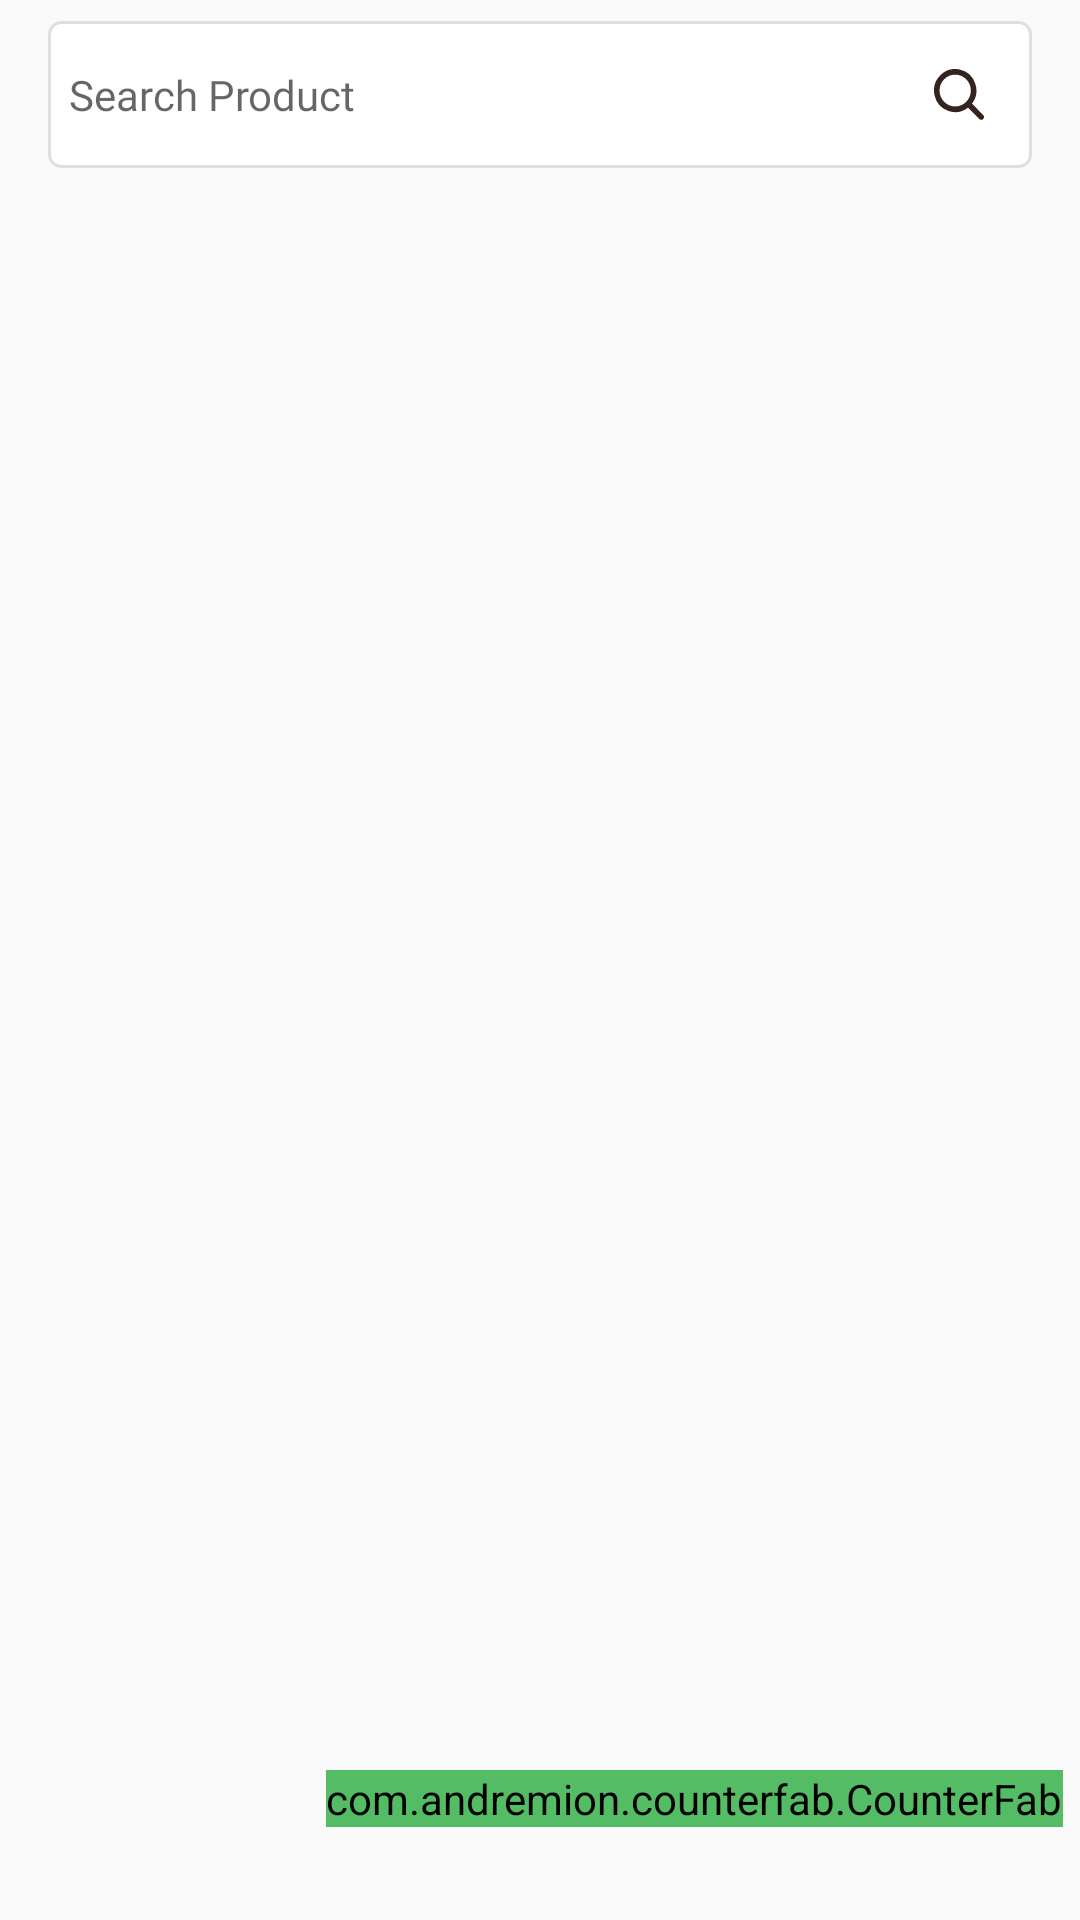

Android layout source for this screen:
<!-- AndroidManifest.xml: application theme Theme.Roohtour -->
<!-- res/layout/fragment_products_preview.xml -->
<?xml version="1.0" encoding="utf-8"?>
<layout xmlns:android="http://schemas.android.com/apk/res/android"
    xmlns:app="http://schemas.android.com/apk/res-auto"
    xmlns:tools="http://schemas.android.com/tools">

    <data>

        <variable
            name="viewModel"
            type="com.espy.roohtour.ui.order.view.OrderViewModel" />

        <variable
            name="viewParent"
            type="com.espy.roohtour.ui.order.view.ProductsPreviewFragment" />

    </data>

    <androidx.constraintlayout.widget.ConstraintLayout
        android:layout_marginLeft="8dp"
        android:layout_marginRight="8dp"
        android:layout_marginBottom="4dp"
        android:layout_width="match_parent"
        android:layout_height="match_parent">

        <androidx.recyclerview.widget.RecyclerView
            android:id="@+id/categoryList"
            android:layout_width="match_parent"
            android:layout_height="wrap_content"
            app:spanCount = "2"
            app:layout_constraintTop_toTopOf="parent"
            android:orientation="horizontal"
            app:layoutManager="androidx.recyclerview.widget.LinearLayoutManager"
            tools:listitem="@layout/row_item_categories_list"/>

        <AutoCompleteTextView
            android:id="@+id/etSearch"
            app:layout_constraintTop_toBottomOf="@+id/categoryList"
            android:layout_marginTop="7dp"
            android:layout_marginLeft="16dp"
            android:layout_marginRight="16dp"
            android:hint="Search Product"
            android:paddingLeft="7dp"
            android:paddingRight="7dp"
            android:textSize="14sp"
            android:textColor="@color/black"
            android:fontFamily="@font/avenir_light"
            android:background="@drawable/bg_edittext"
            android:layout_width="match_parent"
            android:layout_height="49dp"/>

        <ImageView
            android:id="@+id/iconsearch"
            app:layout_constraintTop_toTopOf="@+id/etSearch"
            app:layout_constraintBottom_toBottomOf="@+id/etSearch"
            app:layout_constraintStart_toStartOf="@+id/etSearch"
            app:layout_constraintEnd_toEndOf="@+id/etSearch"
            app:layout_constraintHorizontal_bias="1.0"
            android:layout_marginRight="16dp"
            android:src="@drawable/ic_search"
            android:layout_width="wrap_content"
            android:layout_height="wrap_content"/>

        <androidx.recyclerview.widget.RecyclerView
            android:id="@+id/productList"
            android:layout_width="match_parent"
            android:layout_height="0dp"
            android:layout_marginTop="9dp"
            app:spanCount = "2"
            app:layout_constraintTop_toBottomOf="@+id/etSearch"
            app:layout_constraintBottom_toBottomOf="parent"
            app:layoutManager="androidx.recyclerview.widget.GridLayoutManager"
            tools:listitem="@layout/row_item_product_preview_list"/>

        <com.andremion.counterfab.CounterFab
            app:layout_constraintTop_toTopOf="parent"
            app:layout_constraintBottom_toBottomOf="parent"
            app:layout_constraintStart_toStartOf="parent"
            app:layout_constraintEnd_toEndOf="parent"
            app:layout_constraintHorizontal_bias="0.95"
            app:layout_constraintVertical_bias="0.95"
            android:id="@+id/cartFab"
            android:onClick="@{(view) -> viewParent.onClick(view)}"
            android:backgroundTint="@color/app_accent_color"
            app:badgeBackgroundColor="@color/fab_badge_bg"
            app:badgePosition="RightTop"
            app:badgeTextColor="@color/white"
            android:layout_width="wrap_content"
            android:layout_height="wrap_content"
            android:src="@drawable/ic_cart" />

    </androidx.constraintlayout.widget.ConstraintLayout>

</layout>
<!-- res/layout/row_item_categories_list.xml (included above) -->
<?xml version="1.0" encoding="utf-8"?>
<layout xmlns:android="http://schemas.android.com/apk/res/android"
    xmlns:app="http://schemas.android.com/apk/res-auto"
    xmlns:tools="http://schemas.android.com/tools">

    <data>

    </data>

    <androidx.constraintlayout.widget.ConstraintLayout
        android:padding="9dp"
        android:layout_width="wrap_content"
        android:layout_height="wrap_content">

        <TextView
            android:id="@+id/catName"
            android:layout_marginTop="7dp"
            android:textSize="14sp"
            android:textColor="@color/app_accent_color"
            android:fontFamily="@font/avenir_medium"
            android:padding="12dp"
            android:background="@drawable/bg_simple_text_bg_orange_stroke"
            tools:text="Category 1"
            android:gravity="center|left"
            app:layout_constraintTop_toTopOf="parent"
            app:layout_constraintBottom_toBottomOf="parent"
            app:layout_constraintStart_toStartOf="parent"
            app:layout_constraintEnd_toEndOf="parent"
            android:layout_width="wrap_content"
            android:layout_height="wrap_content"/>

    </androidx.constraintlayout.widget.ConstraintLayout>

</layout>
<!-- res/layout/row_item_product_preview_list.xml (included above) -->
<?xml version="1.0" encoding="utf-8"?>
<layout xmlns:android="http://schemas.android.com/apk/res/android"
    xmlns:app="http://schemas.android.com/apk/res-auto"
    xmlns:tools="http://schemas.android.com/tools">

    <data>

    </data>

    <androidx.constraintlayout.widget.ConstraintLayout
        android:layout_marginTop="9dp"
        android:layout_width="match_parent"
        android:layout_height="wrap_content">

        <androidx.cardview.widget.CardView
            app:layout_constraintTop_toTopOf="parent"
            app:layout_constraintStart_toStartOf="parent"
            app:layout_constraintEnd_toEndOf="parent"
            app:cardElevation="4dp"
            app:cardCornerRadius="12dp"
            app:cardUseCompatPadding="true"
            android:background="@drawable/bg_grey_borsder_white_filled_curved"
            android:layout_width="wrap_content"
            android:layout_height="wrap_content">

            <androidx.constraintlayout.widget.ConstraintLayout
                android:paddingBottom="7dp"
                android:layout_width="wrap_content"
                android:layout_height="wrap_content">

                <com.google.android.material.imageview.ShapeableImageView
                    android:id="@+id/pdtImage"
                    app:shapeAppearanceOverlay="@style/roundedCornersImageView"
                    app:layout_constraintTop_toTopOf="parent"
                    app:layout_constraintStart_toStartOf="parent"
                    app:layout_constraintEnd_toEndOf="parent"
                    tools:src="@drawable/placeholder"
                    android:adjustViewBounds="true"
                    android:scaleType="fitXY"
                    android:layout_width="164dp"
                    android:layout_height="148dp"/>

                <TextView
                    android:id="@+id/pdtName"
                    app:layout_constraintTop_toBottomOf="@+id/pdtImage"
                    app:layout_constraintStart_toStartOf="@+id/pdtImage"
                    app:layout_constraintEnd_toEndOf="@+id/pdtImage"
                    android:layout_marginTop="7dp"
                    android:textSize="12sp"
                    android:textColor="@color/black"
                    android:fontFamily="@font/avenir_medium"
                    tools:text="Godrej Washing Machine"
                    android:gravity="center"
                    android:layout_width="0dp"
                    android:layout_height="wrap_content"/>

            </androidx.constraintlayout.widget.ConstraintLayout>


        </androidx.cardview.widget.CardView>

    </androidx.constraintlayout.widget.ConstraintLayout>

</layout>
<!-- resources referenced by this layout -->
<resources>
  <color name="app_accent_color">#54bc64</color>
  <color name="black">#FF000000</color>
  <color name="fab_badge_bg">#E91E63</color>
  <color name="white">#FFFFFFFF</color>
  <!-- drawable bg_edittext (drawable) -->
  <?xml version="1.0" encoding="utf-8"?>
  <layer-list xmlns:android="http://schemas.android.com/apk/res/android">
      <item android:id="@+id/itemTop">
          <shape android:shape="rectangle">
              <corners
                  android:bottomLeftRadius="4dp"
                  android:bottomRightRadius="4dp"
                  android:topLeftRadius="4dp"
                  android:topRightRadius="4dp" />
              <stroke
                  android:width="1dp"
                  android:color="@color/border_color2" />
              <solid android:color="@color/white" />
          </shape>
      </item>
  </layer-list>
  <!-- drawable bg_grey_borsder_white_filled_curved (drawable) -->
  <?xml version="1.0" encoding="utf-8"?>
  <layer-list xmlns:android="http://schemas.android.com/apk/res/android">
      <item android:id="@+id/itemTop">
          <shape android:shape="rectangle">
              <corners
                  android:bottomLeftRadius="5dp"
                  android:bottomRightRadius="5dp"
                  android:topLeftRadius="5dp"
                  android:topRightRadius="5dp" />
              <stroke
                  android:width="0.5dp"
                  android:color="@color/grey_100" />
              <solid android:color="@color/white" />
          </shape>
      </item>
  </layer-list>
  <!-- drawable bg_simple_text_bg_orange_stroke (drawable) -->
  <?xml version="1.0" encoding="utf-8"?>
  <layer-list xmlns:android="http://schemas.android.com/apk/res/android">
      <item android:id="@+id/itemTop">
          <shape android:shape="rectangle">
              <corners
                  android:bottomLeftRadius="9dp"
                  android:bottomRightRadius="9dp"
                  android:topLeftRadius="9dp"
                  android:topRightRadius="9dp" />
              <stroke
                  android:width="0.5dp"
                  android:color="@color/app_accent_color" />
              <solid android:color="@color/white" />
          </shape>
      </item>
  </layer-list>
  <!-- drawable ic_search (drawable) -->
  <vector xmlns:android="http://schemas.android.com/apk/res/android"
      android:width="16.787dp"
      android:height="16.843dp"
      android:viewportWidth="16.787"
      android:viewportHeight="16.843">
    <path
        android:pathData="M16.338,15.38l-3.916,-3.916a6.858,6.858 0,1 0,-0.961 0.961l3.916,3.912a0.678,0.678 0,1 0,0.961 -0.957ZM7.114,12.611a5.5,5.5 0,1 1,5.5 -5.5A5.5,5.5 0,0 1,7.114 12.612Z"
        android:strokeWidth="0.5"
        android:fillColor="#33241d"
        android:strokeColor="#33241d"/>
  </vector>
  <style name="roundedCornersImageView" parent="">
          <item name="cornerFamily">rounded</item>
          <item name="cornerSize">10%</item>
  
      </style>
  <color name="border_color2">#DFDFDF</color>
  <color name="grey_100">#9A928F</color>
  <color name="purple_500">#FF6200EE</color>
  <color name="purple_700">#FF3700B3</color>
  <color name="teal_200">#FF03DAC5</color>
  <color name="teal_700">#FF018786</color>
  <style name="AppBottomSheetDialogTheme" parent="Theme.Design.Light.BottomSheetDialog">
          <item name="bottomSheetStyle">@style/AppModalStyle</item>
      </style>
  <style name="AppModalStyle" parent="Widget.Design.BottomSheet.Modal">
          <item name="android:background">@drawable/bg_top_curved</item>
      </style>
</resources>
